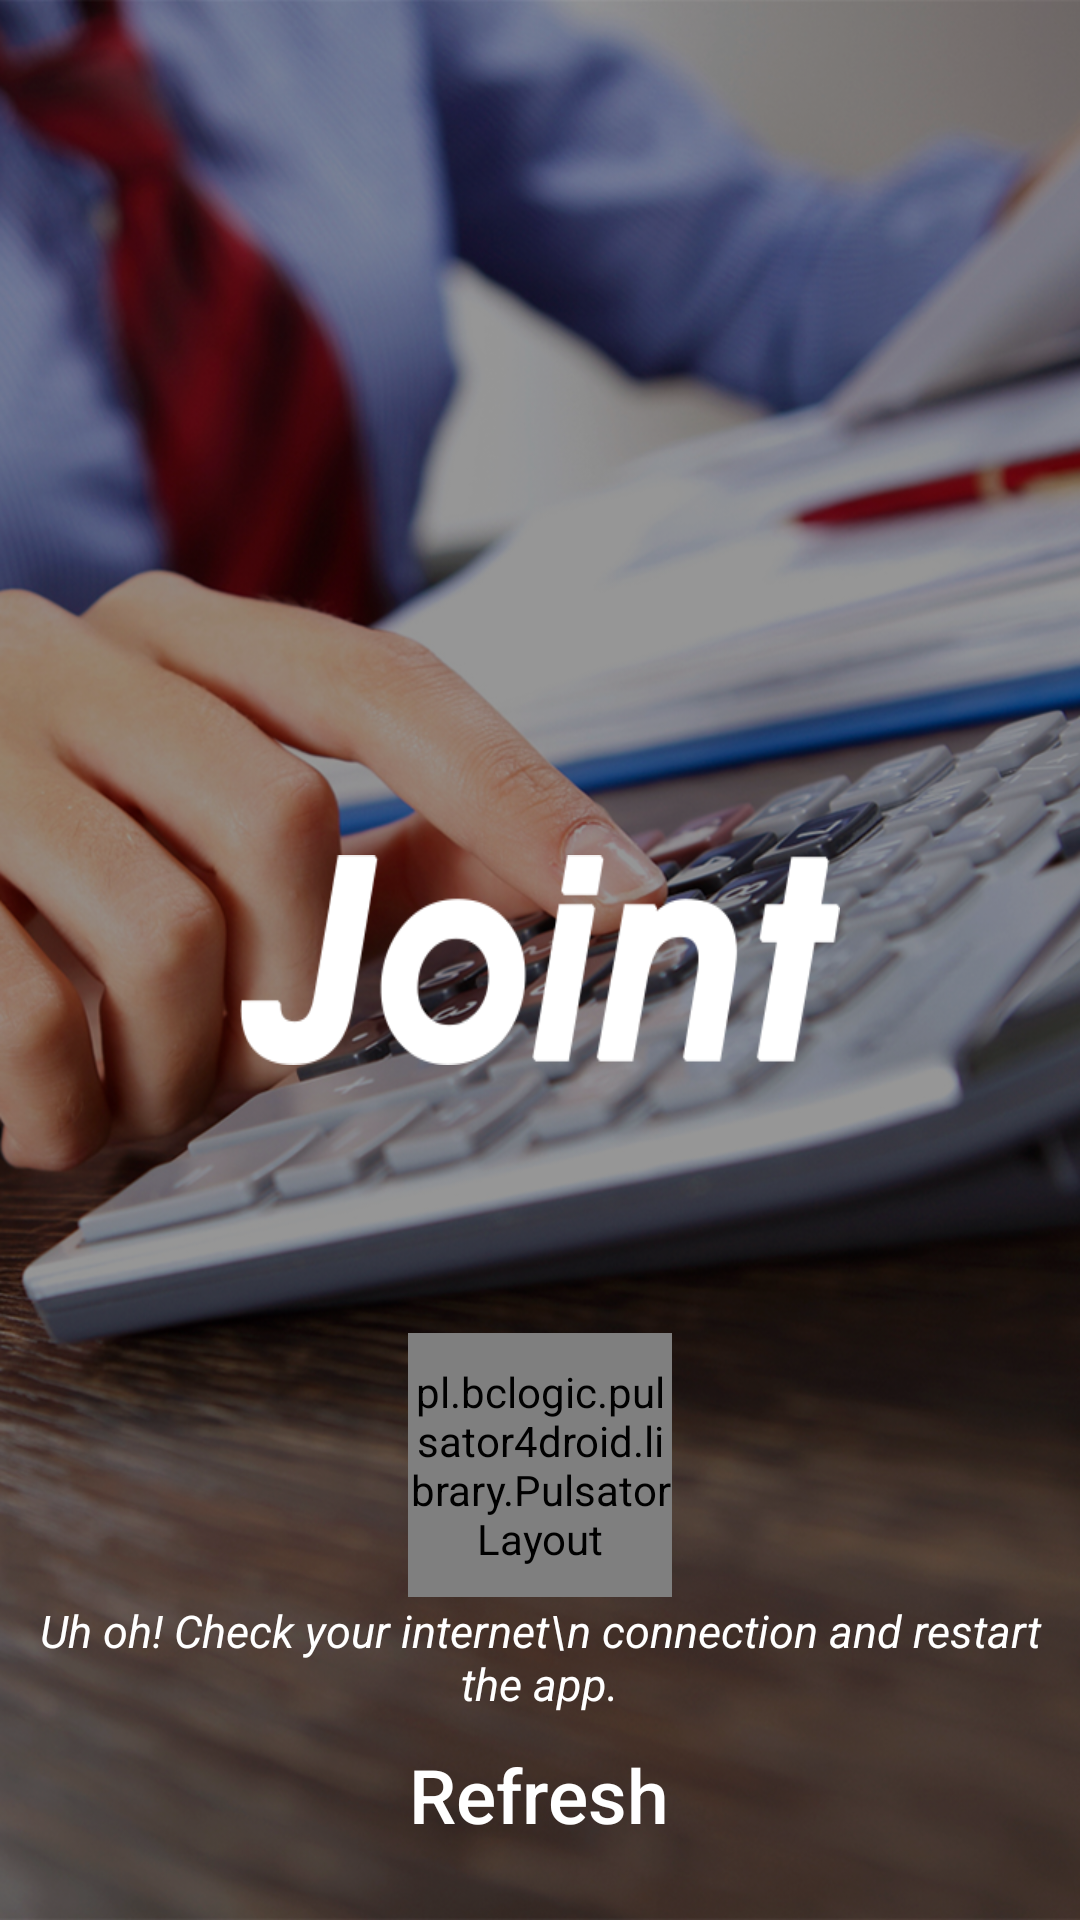

Produce the Android XML layout that renders to this screen, including the resource entries it uses.
<!-- AndroidManifest.xml: application theme AppTheme -->
<!-- res/layout/activity_wifi_check.xml -->
<?xml version="1.0" encoding="utf-8"?>
<RelativeLayout xmlns:android="http://schemas.android.com/apk/res/android"
    xmlns:app="http://schemas.android.com/apk/res-auto"
    android:layout_width="match_parent"
    android:layout_height="match_parent"
    android:background="@drawable/bg">

    <RelativeLayout
        android:id="@+id/clogo"
        android:layout_width="fill_parent"
        android:layout_height="wrap_content"
        android:layout_centerInParent="true">

        <ImageView
            android:id="@+id/chal_logo"
            android:layout_width="200dp"
            android:layout_height="70dp"
            android:layout_centerInParent="true"
            android:background="@drawable/ic_logo_joint" />

    </RelativeLayout>

    <RelativeLayout
        android:id="@+id/rl_wifi"
        android:layout_width="wrap_content"
        android:layout_height="wrap_content"
        android:layout_alignParentBottom="true"
        android:layout_centerHorizontal="true"
        android:layout_marginBottom="10dp"
        android:layout_marginTop="10dp"
        android:padding="5dp">

        <RelativeLayout
            android:id="@+id/wifi_logo"
            android:layout_width="90dp"
            android:layout_height="90dp"
            android:layout_centerHorizontal="true"
            android:padding="1dp">

            <pl.bclogic.pulsator4droid.library.PulsatorLayout
                android:id="@+id/pulsator"
                android:layout_width="match_parent"
                android:layout_height="match_parent"
                app:pulse_color="@color/colorAccentt"
                app:pulse_count="5"
                app:pulse_duration="6000"
                app:pulse_repeat="0"
                app:pulse_startFromScratch="false">

                <ImageView
                    android:layout_centerInParent="true"
                    android:layout_width="30dp"
                    android:layout_height="30dp"
                    android:background="@drawable/ic_wifi_n" />
            </pl.bclogic.pulsator4droid.library.PulsatorLayout>

        </RelativeLayout>


        <TextView
            android:id="@+id/tv_wifi_text"
            android:layout_width="wrap_content"
            android:layout_height="wrap_content"
            android:layout_below="@id/wifi_logo"
            android:layout_centerInParent="true"
            android:gravity="center"
            android:text="Uh oh! Check your internet\n connection and restart the app."
            android:textColor="#ffffff"
            android:textSize="15sp"
            android:textStyle="italic" />

        <Button
            android:id="@+id/btn_wifi_ok"
            android:layout_width="wrap_content"
            android:layout_height="wrap_content"
            android:layout_below="@id/tv_wifi_text"
            android:layout_centerHorizontal="true"
            android:background="@drawable/button_wifi_ok"
            android:padding="10dp"
            android:text="Refresh"
            android:textAllCaps="false"
            android:textColor="#ffffff"
            android:textSize="25sp" />

    </RelativeLayout>

</RelativeLayout>
<!-- resources referenced by this layout -->
<resources>
  <color name="colorAccentt">#6bcbff</color>
  <!-- drawable bg: png bitmap (drawable, 1032432 bytes) -->
  <!-- drawable ic_logo_joint: png bitmap (drawable, 7454 bytes) -->
  <style name="AppTheme" parent="Theme.AppCompat.Light.NoActionBar">
          
          <item name="colorPrimary">@color/colorPrimary</item>
          <item name="colorPrimaryDark">@color/colorPrimaryDark</item>
          <item name="colorAccent">@color/colorAccent</item>
      </style>
  <color name="colorPrimary">#3F51B5</color>
  <color name="colorPrimaryDark">#192676</color>
  <color name="colorAccent">#FF4081</color>
</resources>
